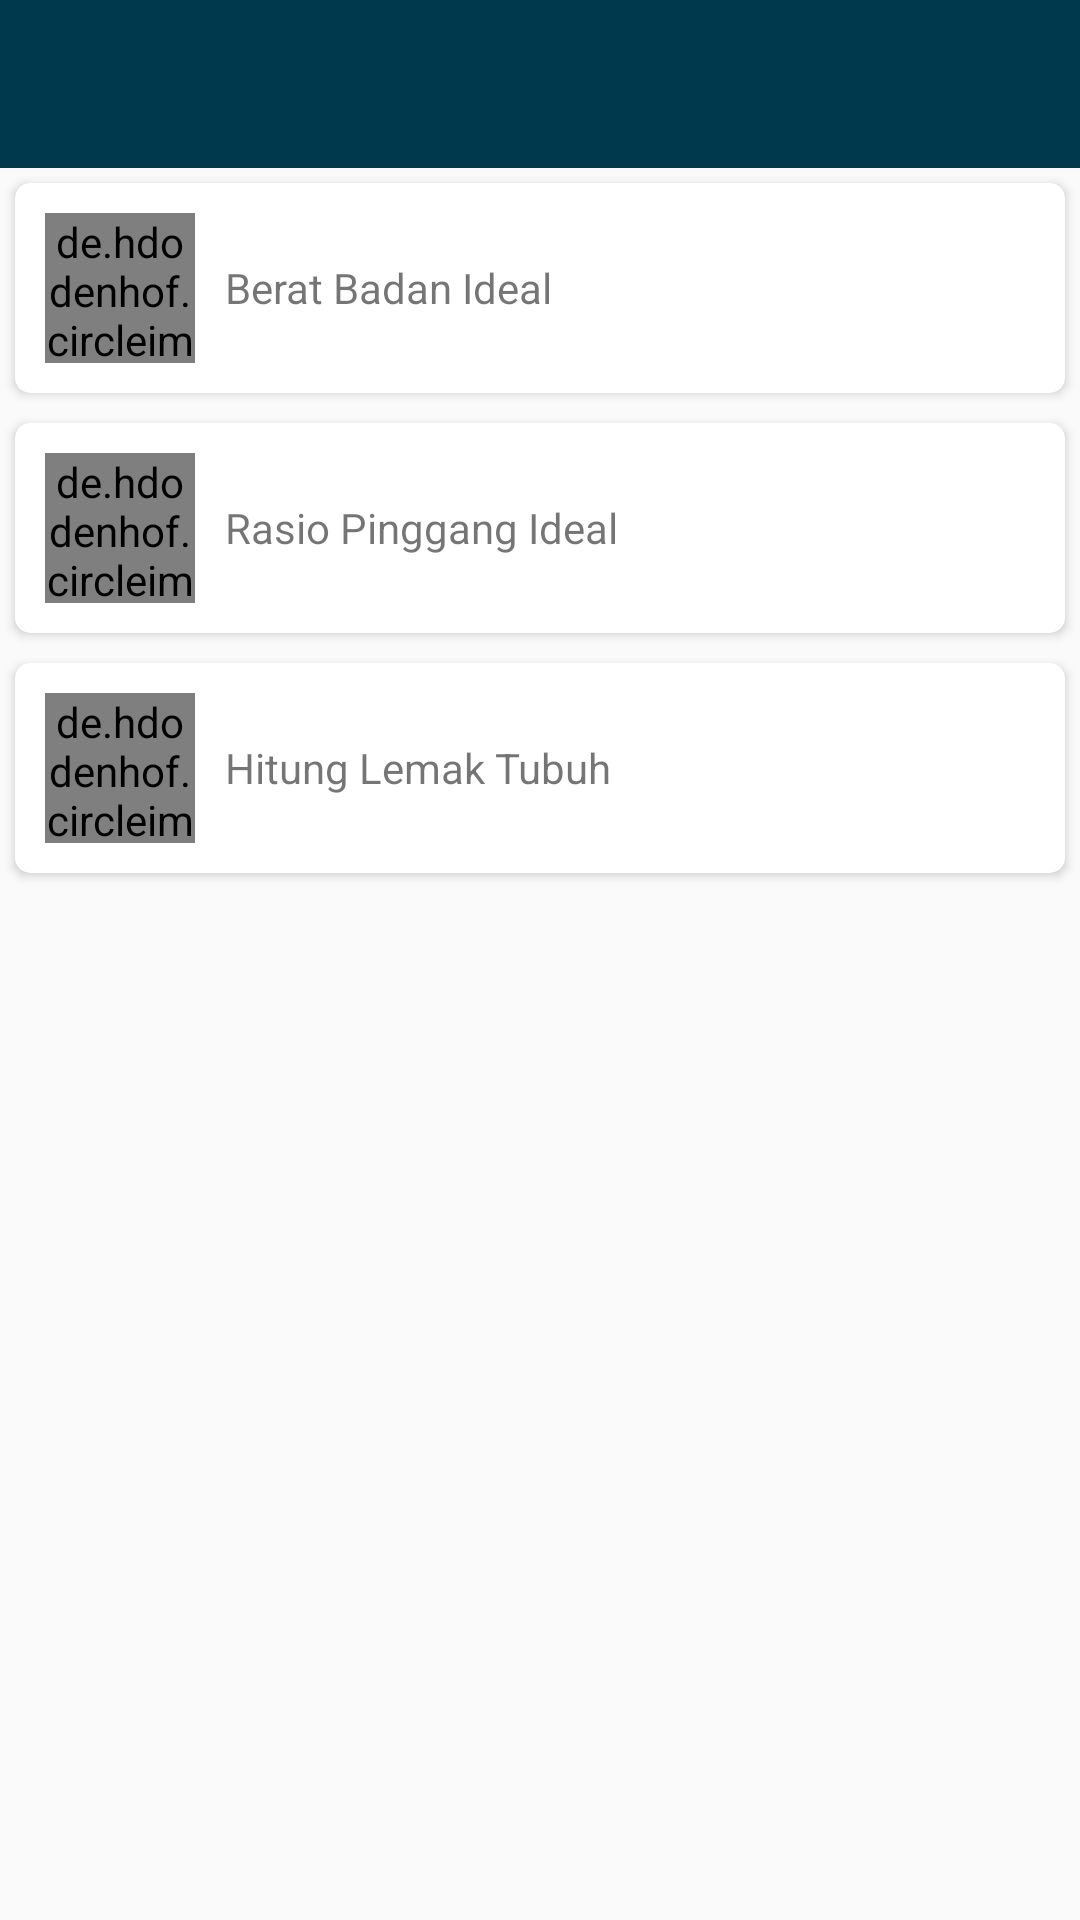

Here is an Android app screen rendered from its layout file. Give the layout XML and the strings, colors and styles it references.
<!-- AndroidManifest.xml: application theme AppTheme. -->
<!-- res/layout/activity_bmi.xml -->
<?xml version="1.0" encoding="utf-8"?>
<LinearLayout xmlns:android="http://schemas.android.com/apk/res/android"
    xmlns:app="http://schemas.android.com/apk/res-auto"
    xmlns:tools="http://schemas.android.com/tools"
    android:layout_width="match_parent"
    android:layout_height="match_parent"
    android:orientation="vertical"
    tools:context="com.projectrs.aplikasirs.Activity.BMIActivity">

    <include layout="@layout/toolbar" />

    <android.support.v7.widget.CardView
        android:id="@+id/card_BBI"
        android:layout_width="match_parent"
        android:layout_height="wrap_content"
        android:layout_margin="5dp"
        app:cardCornerRadius="5dp">

        <RelativeLayout
            android:layout_width="match_parent"
            android:layout_height="wrap_content">

            <de.hdodenhof.circleimageview.CircleImageView
                android:id="@+id/imgg"
                android:layout_width="50dp"
                android:layout_height="50dp"
                android:layout_margin="10dp"
                android:src="@drawable/laut" />

            <TextView
                android:id="@+id/tvbbi"
                android:layout_width="match_parent"
                android:layout_height="wrap_content"
                android:layout_centerVertical="true"
                android:layout_toRightOf="@+id/imgg"
                android:text="Berat Badan Ideal" />
        </RelativeLayout>


    </android.support.v7.widget.CardView>

    <android.support.v7.widget.CardView
        android:id="@+id/card_RPI"
        android:layout_width="match_parent"
        android:layout_height="wrap_content"
        android:layout_margin="5dp"
        app:cardCornerRadius="5dp">

        <RelativeLayout
            android:layout_width="match_parent"
            android:layout_height="wrap_content">

            <de.hdodenhof.circleimageview.CircleImageView
                android:id="@+id/img1"
                android:layout_width="50dp"
                android:layout_height="50dp"
                android:layout_margin="10dp"
                android:src="@drawable/laut" />

            <TextView
                android:id="@+id/tv2"
                android:layout_width="match_parent"
                android:layout_height="wrap_content"
                android:layout_centerVertical="true"
                android:layout_toRightOf="@+id/img1"
                android:text="Rasio Pinggang Ideal" />
        </RelativeLayout>

    </android.support.v7.widget.CardView>

    <android.support.v7.widget.CardView
        android:id="@+id/card_HLT"
        android:layout_width="match_parent"
        android:layout_height="wrap_content"
        android:layout_margin="5dp"
        app:cardCornerRadius="5dp">

        <RelativeLayout
            android:layout_width="match_parent"
            android:layout_height="wrap_content">

            <de.hdodenhof.circleimageview.CircleImageView
                android:id="@+id/i8mg3"
                android:layout_width="50dp"
                android:layout_height="50dp"
                android:layout_margin="10dp"
                android:src="@drawable/laut" />

            <TextView
                android:id="@+id/tv3"
                android:layout_width="match_parent"
                android:layout_height="wrap_content"
                android:layout_centerVertical="true"
                android:layout_toRightOf="@+id/i8mg3"
                android:text="Hitung Lemak Tubuh" />
        </RelativeLayout>

    </android.support.v7.widget.CardView>
</LinearLayout>
<!-- res/layout/toolbar.xml (included above) -->
<?xml version="1.0" encoding="utf-8"?>
<android.support.v7.widget.Toolbar xmlns:android="http://schemas.android.com/apk/res/android"
    xmlns:app="http://schemas.android.com/apk/res-auto"
    android:id="@+id/toolbar"
    android:layout_width="match_parent"
    android:layout_height="?attr/actionBarSize"
    android:background="?attr/colorPrimary"
    android:theme="@style/Base.ThemeOverlay.AppCompat.Dark"
    app:layout_scrollFlags="scroll|enterAlways"
    app:popupTheme="@style/ThemeOverlay.AppCompat.Light">

</android.support.v7.widget.Toolbar>
<!-- resources referenced by this layout -->
<resources>
  <!-- drawable laut: png bitmap (drawable-hdpi, 298031 bytes) -->
  <style name="AppTheme." parent="Theme.AppCompat.Light.NoActionBar">
          <item name="colorPrimary">@color/colorPrimary</item>
          <item name="colorPrimaryDark">@color/colorPrimaryDark</item>
          <item name="colorAccent">@color/colorAccent</item>
      </style>
  <color name="colorPrimary">#00394D</color>
  <color name="colorPrimaryDark">#00394D</color>
  <color name="colorAccent">#FF4081</color>
</resources>
